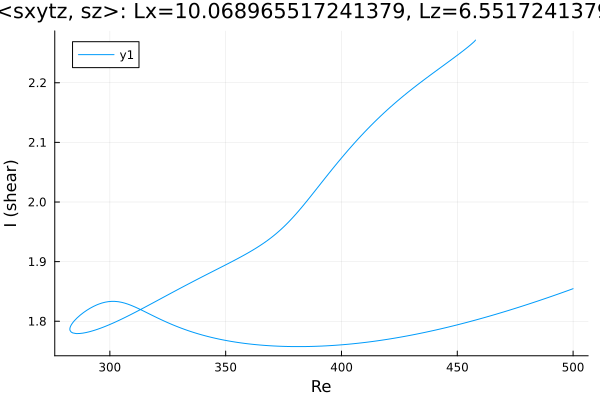

The data file committed next to this chart (first rows):
Re, shear
500.0, 1.855
499.1, 1.853
497.7, 1.851
496.3, 1.849
494.8, 1.847
493.4, 1.845
492, 1.844
490.6, 1.842
489.2, 1.84
487.8, 1.838
486.4, 1.836
484.9, 1.834
483.5, 1.832
482.1, 1.83
480.7, 1.829
479.3, 1.827
477.9, 1.825
476.5, 1.823
475, 1.822
473.6, 1.82
472.2, 1.818
470.8, 1.817
469.4, 1.815
468, 1.813
466.6, 1.812
465.2, 1.81
463.7, 1.808
462.3, 1.807
460.9, 1.805
459.5, 1.804
458.1, 1.802
456.7, 1.801
455.3, 1.799
453.8, 1.798
452.4, 1.796
451, 1.795
449.6, 1.794
448.2, 1.792
446.8, 1.791
445.4, 1.79
443.9, 1.788
442.5, 1.787
441.1, 1.786
439.7, 1.784
438.3, 1.783
436.9, 1.782
435.5, 1.781
434, 1.78
432.6, 1.779
431.2, 1.778
429.8, 1.776
428.4, 1.775
427, 1.774
425.6, 1.773
424.1, 1.772
422.7, 1.772
421.3, 1.771
419.9, 1.77
418.5, 1.769
417.1, 1.768
... 298 more rows
